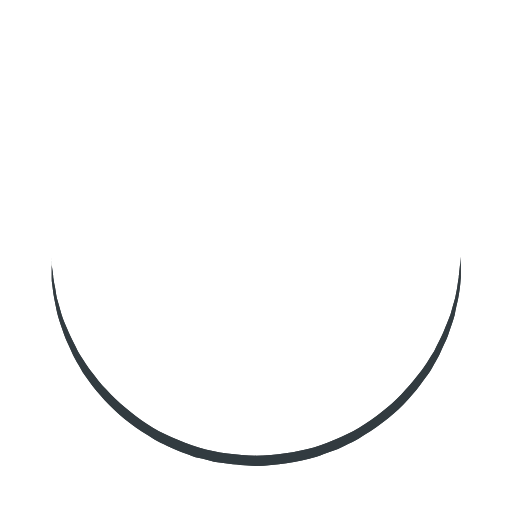
t = 0.00 s
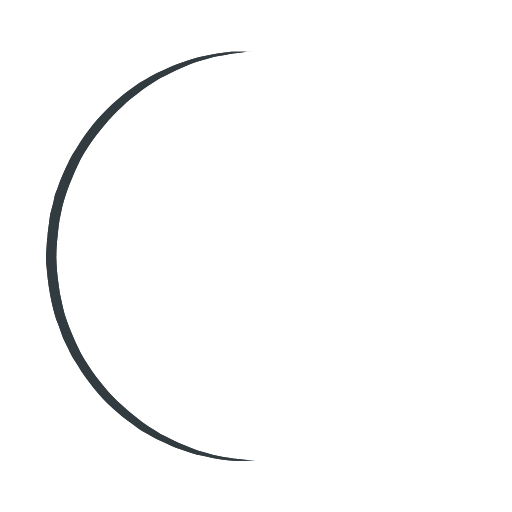
t = 0.25 s
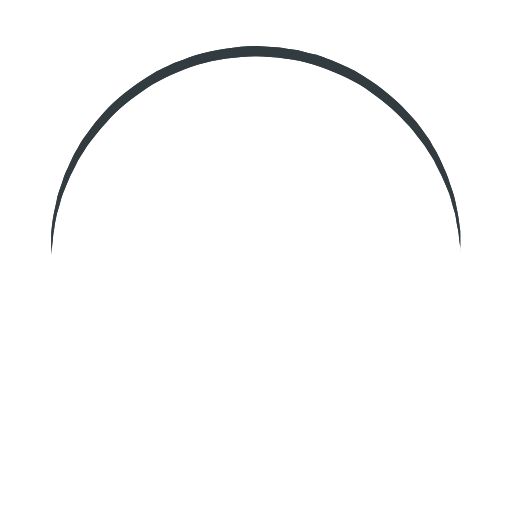
t = 0.50 s
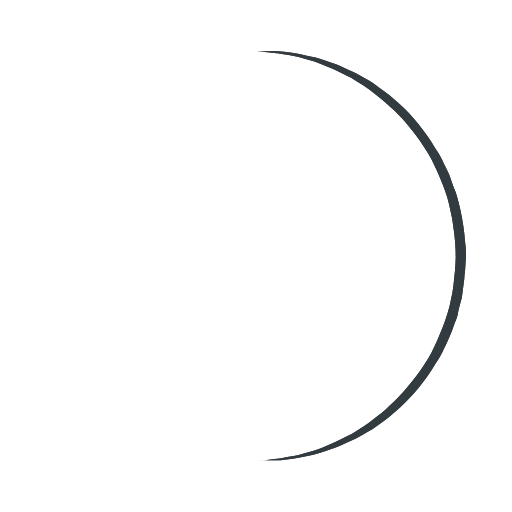
t = 0.75 s

The animated SVG that drew these frames (rendered in a browser with its animation timeline set to each time). Animation: 1 SMIL element (animateTransform=1); one cycle of 1.00 s, repeats indefinitely.

<?xml version="1.0" encoding="utf-8"?><svg width='32px' height='32px' xmlns="http://www.w3.org/2000/svg" viewBox="0 0 100 100" preserveAspectRatio="xMidYMid" class="uil-ring"><rect x="0" y="0" width="100" height="100" fill="none" class="bk"></rect><defs><filter id="uil-ring-shadow" x="-100%" y="-100%" width="300%" height="300%"><feOffset result="offOut" in="SourceGraphic" dx="0" dy="0"></feOffset><feGaussianBlur result="blurOut" in="offOut" stdDeviation="0"></feGaussianBlur><feBlend in="SourceGraphic" in2="blurOut" mode="normal"></feBlend></filter></defs><path d="M10,50c0,0,0,0.5,0.1,1.4c0,0.5,0.1,1,0.2,1.7c0,0.3,0.1,0.7,0.1,1.1c0.1,0.4,0.1,0.8,0.2,1.2c0.2,0.8,0.3,1.8,0.5,2.8 c0.3,1,0.6,2.1,0.9,3.2c0.3,1.1,0.9,2.3,1.4,3.5c0.5,1.2,1.2,2.4,1.8,3.7c0.3,0.6,0.8,1.2,1.2,1.9c0.4,0.6,0.8,1.3,1.3,1.9 c1,1.2,1.9,2.6,3.1,3.7c2.2,2.5,5,4.7,7.9,6.7c3,2,6.5,3.4,10.1,4.6c3.6,1.1,7.5,1.5,11.2,1.6c4-0.1,7.7-0.6,11.3-1.6 c3.6-1.2,7-2.6,10-4.6c3-2,5.8-4.2,7.9-6.7c1.2-1.2,2.1-2.5,3.1-3.7c0.5-0.6,0.9-1.3,1.3-1.9c0.4-0.6,0.8-1.3,1.2-1.9 c0.6-1.3,1.3-2.5,1.8-3.7c0.5-1.2,1-2.4,1.4-3.5c0.3-1.1,0.6-2.2,0.9-3.2c0.2-1,0.4-1.9,0.5-2.8c0.1-0.4,0.1-0.8,0.2-1.2 c0-0.4,0.1-0.7,0.1-1.1c0.1-0.7,0.1-1.2,0.2-1.7C90,50.5,90,50,90,50s0,0.5,0,1.4c0,0.5,0,1,0,1.7c0,0.3,0,0.7,0,1.1 c0,0.4-0.1,0.8-0.1,1.2c-0.1,0.9-0.2,1.8-0.4,2.8c-0.2,1-0.5,2.1-0.7,3.3c-0.3,1.2-0.8,2.4-1.2,3.7c-0.2,0.7-0.5,1.3-0.8,1.9 c-0.3,0.7-0.6,1.3-0.9,2c-0.3,0.7-0.7,1.3-1.1,2c-0.4,0.7-0.7,1.4-1.2,2c-1,1.3-1.9,2.7-3.1,4c-2.2,2.7-5,5-8.1,7.1 c-0.8,0.5-1.6,1-2.4,1.5c-0.8,0.5-1.7,0.9-2.6,1.3L66,87.7l-1.4,0.5c-0.9,0.3-1.8,0.7-2.8,1c-3.8,1.1-7.9,1.7-11.8,1.8L47,90.8 c-1,0-2-0.2-3-0.3l-1.5-0.2l-0.7-0.1L41.1,90c-1-0.3-1.9-0.5-2.9-0.7c-0.9-0.3-1.9-0.7-2.8-1L34,87.7l-1.3-0.6 c-0.9-0.4-1.8-0.8-2.6-1.3c-0.8-0.5-1.6-1-2.4-1.5c-3.1-2.1-5.9-4.5-8.1-7.1c-1.2-1.2-2.1-2.7-3.1-4c-0.5-0.6-0.8-1.4-1.2-2 c-0.4-0.7-0.8-1.3-1.1-2c-0.3-0.7-0.6-1.3-0.9-2c-0.3-0.7-0.6-1.3-0.8-1.9c-0.4-1.3-0.9-2.5-1.2-3.7c-0.3-1.2-0.5-2.3-0.7-3.3 c-0.2-1-0.3-2-0.4-2.8c-0.1-0.4-0.1-0.8-0.1-1.2c0-0.4,0-0.7,0-1.1c0-0.7,0-1.2,0-1.7C10,50.5,10,50,10,50z" fill="#323a3f" filter="url(#uil-ring-shadow)"><animateTransform attributeName="transform" type="rotate" from="0 50 50" to="360 50 50" repeatCount="indefinite" dur="1s"></animateTransform></path></svg>